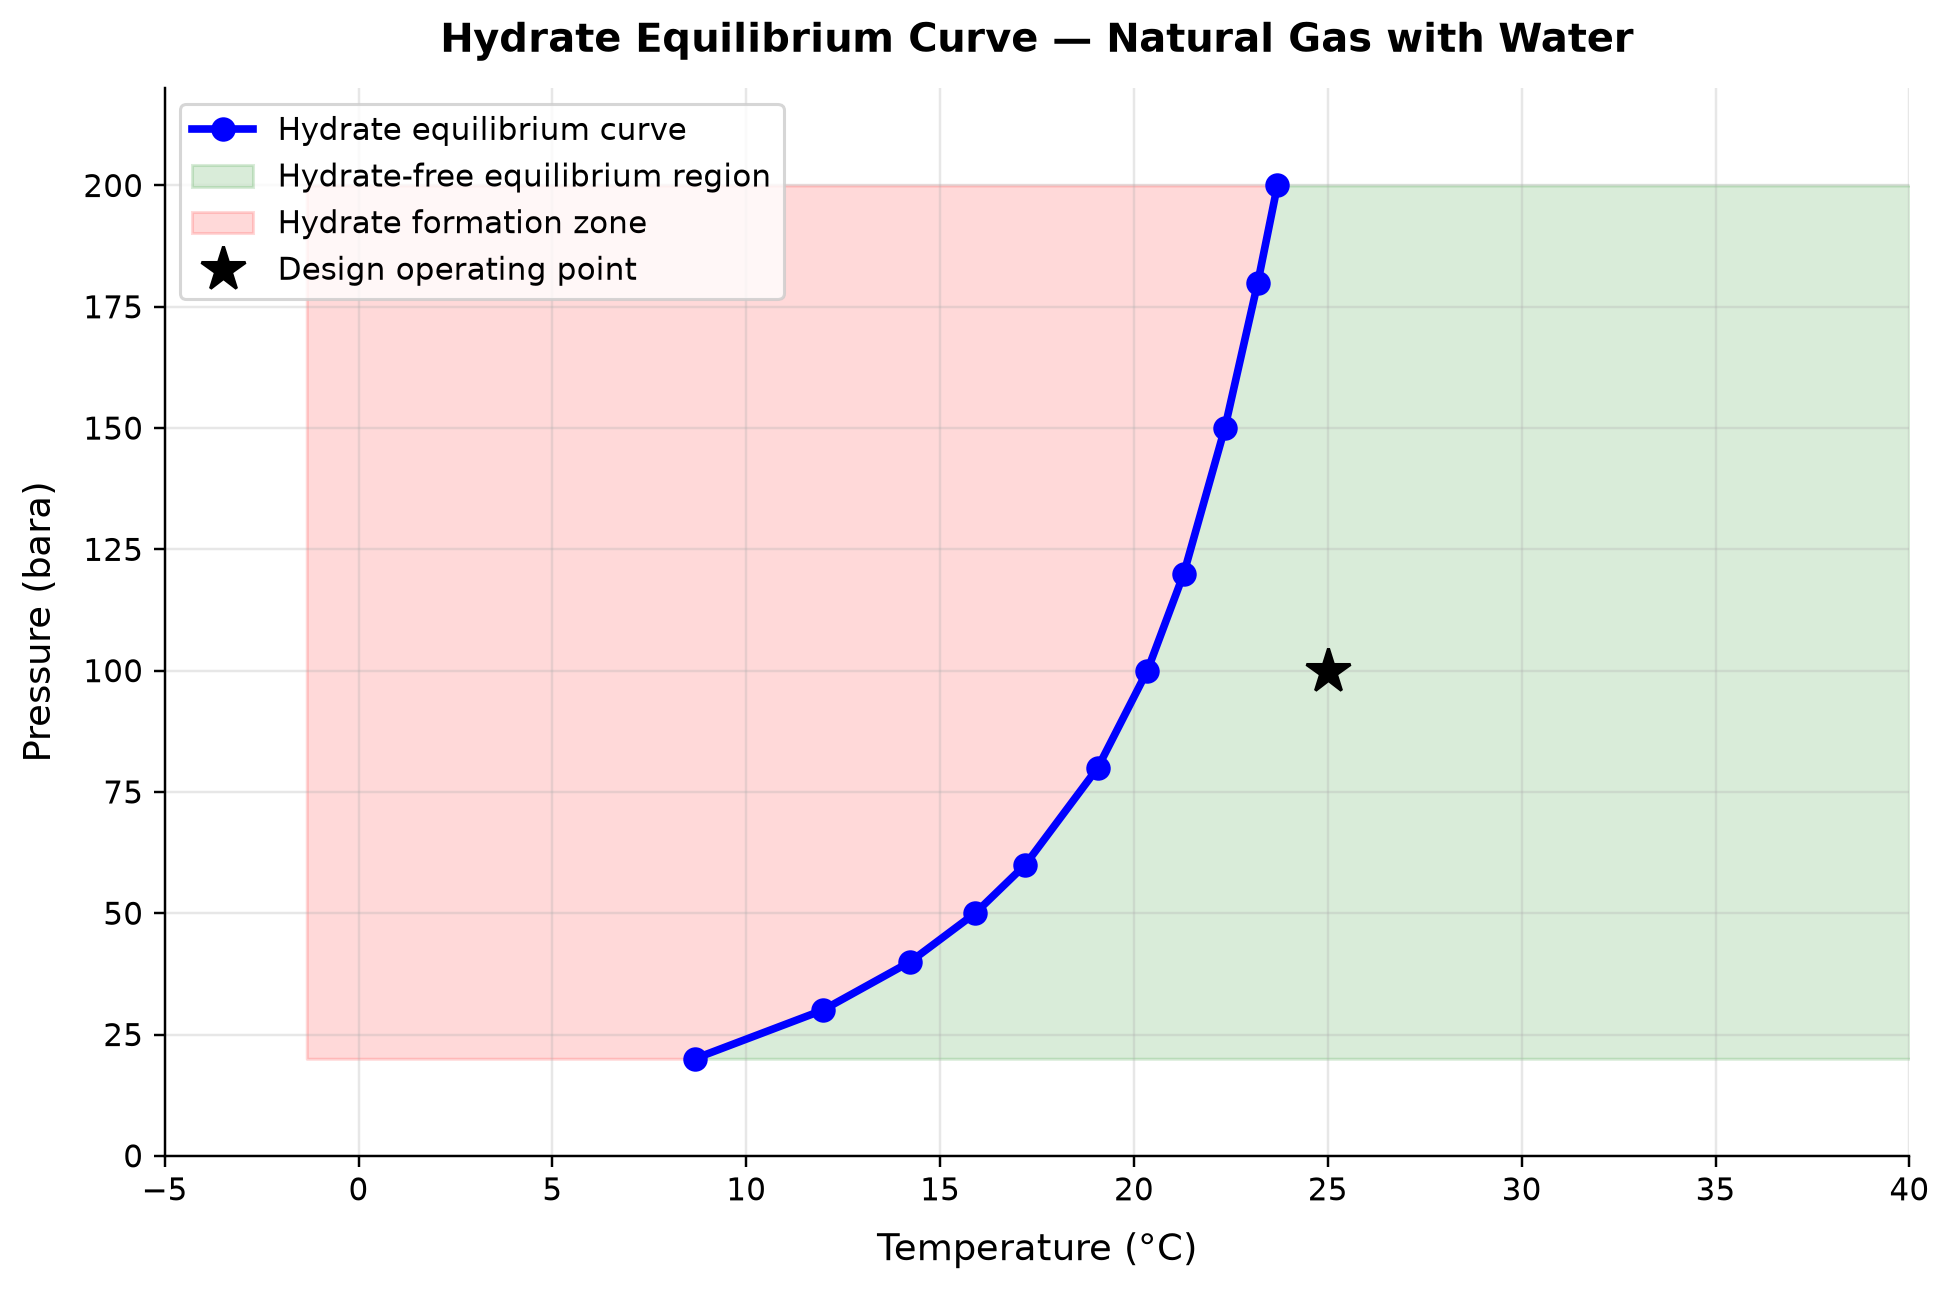

Data behind this chart, as committed beside it:
panel, series, point, x_label, y_label, x, y, finite
1, Hydrate equilibrium curve, 0, Temperature (°C), Pressure (bara), 8.666, 20.0, True
1, Hydrate equilibrium curve, 1, Temperature (°C), Pressure (bara), 11.97, 30.0, True
1, Hydrate equilibrium curve, 2, Temperature (°C), Pressure (bara), 14.23, 40.0, True
1, Hydrate equilibrium curve, 3, Temperature (°C), Pressure (bara), 15.9, 50.0, True
1, Hydrate equilibrium curve, 4, Temperature (°C), Pressure (bara), 17.2, 60.0, True
1, Hydrate equilibrium curve, 5, Temperature (°C), Pressure (bara), 19.07, 80.0, True
1, Hydrate equilibrium curve, 6, Temperature (°C), Pressure (bara), 20.35, 100.0, True
1, Hydrate equilibrium curve, 7, Temperature (°C), Pressure (bara), 21.28, 120.0, True
1, Hydrate equilibrium curve, 8, Temperature (°C), Pressure (bara), 22.34, 150.0, True
1, Hydrate equilibrium curve, 9, Temperature (°C), Pressure (bara), 23.19, 180.0, True
1, Hydrate equilibrium curve, 10, Temperature (°C), Pressure (bara), 23.7, 200.0, True
1, Design operating point, 0, Temperature (°C), Pressure (bara), 25.0, 100.0, True
